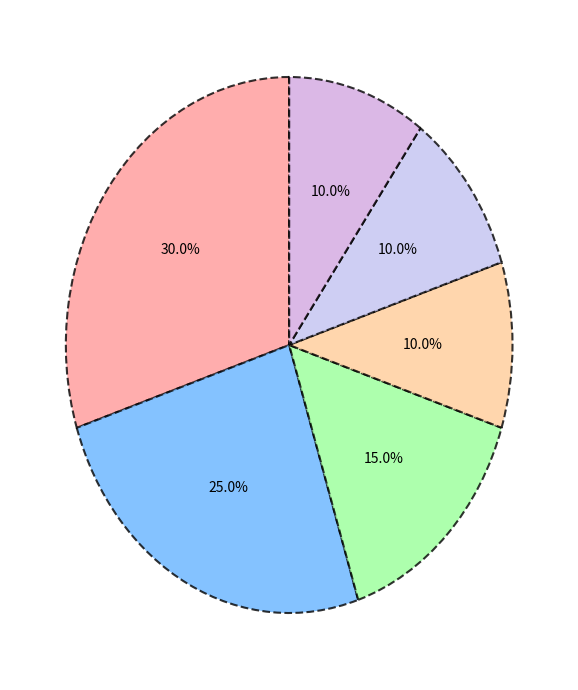

The matplotlib source for this figure:
import matplotlib.pyplot as plt

popularity_percentages = [30, 25, 15, 10, 10, 10]
colors = ['#ff9999', '#66b3ff', '#99ff99', '#ffcc99', '#c2c2f0', '#d3a6e0']

fig, ax = plt.subplots(figsize=(10, 7))
wedges, texts, autotexts = ax.pie(
    popularity_percentages,
    autopct='%1.1f%%',
    startangle=90,  # Changed from 140 to 90 for stylistic variation
    colors=colors,
    wedgeprops=dict(edgecolor='black', linestyle='--', linewidth=1.5, alpha=0.8)  # Altered border style
)

for autotext in autotexts:
    autotext.set_fontsize(10)  # Changed fontsize from 12 to 10
    autotext.set_fontweight('normal')  # Changed fontweight from bold to normal

# Set gridlines for stylistic effect, although unconventional for pie charts
ax.grid(color='grey', linestyle='-.', linewidth=0.5)

# Slight change in aspect for a stylistic twist
ax.set_aspect(1.2)

plt.tight_layout()
plt.show()
